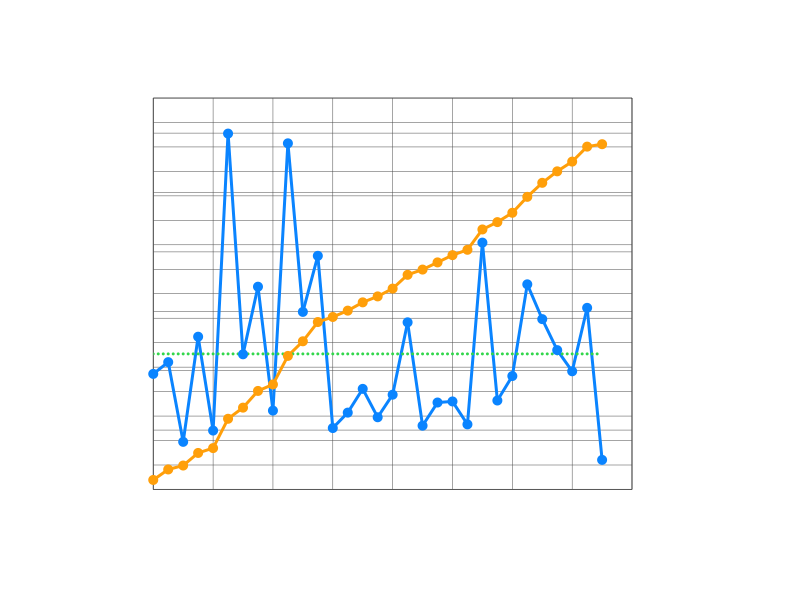

The data file committed next to this chart (first rows):
Date, Number of Words, Accumulated
2025-01-01, 973, 973
2025-01-02, 1072, 2045
2025-01-03, 401, 2446
2025-01-04, 1286, 3732
2025-01-05, 496, 4228
2025-01-06, 2996, 7224
2025-01-07, 1138, 8362
2025-01-08, 1707, 10069
2025-01-09, 664, 10733
2025-01-10, 2914, 13647
2025-01-11, 1495, 15142
2025-01-12, 1967, 17109
2025-01-13, 517, 17626
2025-01-14, 647, 18273
2025-01-15, 847, 19120
2025-01-16, 608, 19728
2025-01-17, 798, 20526
2025-01-18, 1407, 21933
2025-01-19, 537, 22470
2025-01-20, 732, 23202
2025-01-21, 741, 23943
2025-01-22, 548, 24491
2025-01-23, 2078, 26569
2025-01-24, 749, 27318
2025-01-25, 955, 28273
2025-01-26, 1727, 29900
2025-01-27, 1434, 31334
2025-01-28, 1173, 32507
2025-01-29, 995, 33502
2025-01-30, 1529, 35031
2025-01-31, 249, 35280
